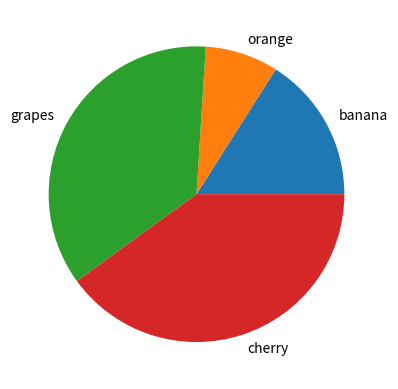

The matplotlib source for this figure:
import matplotlib.pyplot as plt
import numpy as np

x=np.array([20,10,45,50])
mylabels=["banana","orange","grapes","cherry"]
plt.pie(x,labels=mylabels)
plt.show()